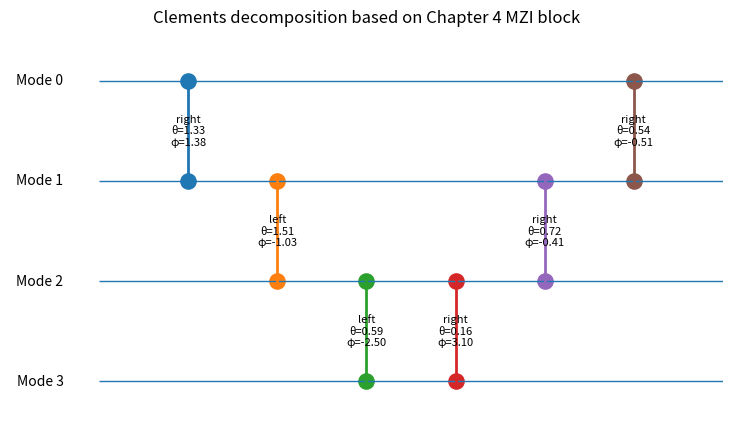

Here is the Python script that generated this plot:
"""
Unitary Matrix Decomposition for Photonic Quantum Computing

Author:
    Tahmineh Rafe
    2026

Description:
    This code implements the decomposition of arbitrary unitary matrices
    into a sequence of two-mode transformations using the methods proposed
    by Reck et al. and Clements et al.

    The extracted parameters (theta and phi) define the configuration of
    Mach-Zehnder interferometers (MZIs) required to reconstruct the target
    unitary transformation in a programmable photonic circuit.

    The implementation, matrix decomposition procedure, reconstruction,
    and numerical verification were developed by Tahmineh Rafe.

References:
    [1] Reck, M., Zeilinger, A., Bernstein, H. J., & Bertani, P. (1994).
        Experimental realization of any discrete unitary operator.
        Physical Review Letters, 73(1), 58.

    [2] Clements, W. R., Humphreys, P. C., Metcalf, B. J.,
        Kolthammer, W. S., & Walmsley, I. A. (2016).
        Optimal design for universal multiport interferometers.
        Optica, 3(12), 1460-1465.

    [3] Capmany, J., & Pérez, D. (2020).
        Programmable integrated photonics.
        Oxford University Press.

    [4] Arrazola, J. M., Bergholm, V., Brádler, K., Bromley, T. R.,
        Collins, M. J., Dhand, I., ... & Zhang, Y. (2021).
        Quantum circuits with many photons on a programmable nanophotonic chip.
        Nature, 591(7848), 54-60.

Citation:
    If this implementation is used in academic work, please cite:

    Rafe, Tahmineh. (2026).
    Unitary Matrix Decomposition for Photonic Quantum Computing.
    GitHub repository: Physics.
"""

# Unit block:
# T_mn(theta, phi) = i exp(i theta/2) [[exp(i phi) sin(theta), cos(theta)],
#                                      [exp(i phi) cos(theta), -sin(theta)]]

import os
import numpy as np
import matplotlib.pyplot as plt

if os.getcwd()[-9:] == "notebooks":
    os.chdir("..")


# ==========================
# 1. Utility functions
# ==========================

def unitary_error(U):
    """
    Compute unitarity error:
        ||U†U - I||F
    """
    U = np.asarray(U, dtype=complex)
    N = U.shape[0]
    return np.linalg.norm(U.conj().T @ U - np.eye(N), ord="fro")


def project_to_unitary(A):
    """
    Project an almost-unitary matrix to the nearest unitary matrix
    using polar decomposition through SVD.

    This is useful when the input matrix is rounded.
    """
    W, S, Vh = np.linalg.svd(A)
    return W @ Vh


def random_unitary(N, seed=None):
    """
    Generate a random N x N unitary matrix using QR decomposition.
    This replaces itf.random_unitary(N).
    """
    rng = np.random.default_rng(seed)

    Z = rng.normal(size=(N, N)) + 1j * rng.normal(size=(N, N))
    Q, R = np.linalg.qr(Z)

    phases = np.diag(R) / np.abs(np.diag(R))
    U = Q * phases

    return U




def chapter4_T_block(N, m, n, theta, phi):
    """
    Build the full N x N T_mn(theta, phi) matrix based on Chapter 4.

    The 2 x 2 block is:

        T(theta, phi) =
        i exp(i theta/2)
        [[exp(i phi) sin(theta),  cos(theta)],
         [exp(i phi) cos(theta), -sin(theta)]]

    This block acts only on modes m and n.
    Python indexing starts from 0.
    """

    T = np.eye(N, dtype=complex)

    s = np.sin(theta)
    c = np.cos(theta)

    global_phase = 1j * np.exp(1j * theta / 2)
    exp_i_phi = np.exp(1j * phi)

    T[m, m] = global_phase * exp_i_phi * s
    T[m, n] = global_phase * c
    T[n, m] = global_phase * exp_i_phi * c
    T[n, n] = global_phase * (-s)

    return T


def chapter4_T_inverse_block(N, m, n, theta, phi):
    """
    Since T is unitary:

        T^{-1} = T†

    This is also consistent with Chapter 4.
    """

    T = chapter4_T_block(N, m, n, theta, phi)
    return T.conj().T


# ==========================
# 3. Clements zeroing rules
# ==========================

def get_clements_right_zeroing_angles(a, b, tol=1e-12):
    """
    Compute theta and phi for right-side zeroing.

    For right multiplication:

        U_new = U @ T^{-1}

    To zero the target element using Chapter 4 condition:

        a exp(-i phi) sin(theta) + b cos(theta) = 0

    Therefore:

        tan(theta) = |b| / |a|

        exp(-i phi) = - (b / a) cot(theta)

    Special cases are handled to avoid division by zero.
    """

    if abs(a) < tol:
        theta = np.pi / 2
        phi = 0.0
        return theta, phi

    if abs(b) < tol:
        theta = 0.0
        phi = 0.0
        return theta, phi

    theta = np.arctan2(abs(b), abs(a))

    exp_minus_i_phi = -(b / a) / np.tan(theta)
    phi = -np.angle(exp_minus_i_phi)

    return theta, phi


def get_clements_left_zeroing_angles(a, b, tol=1e-12):
    """
    Compute theta and phi for left-side zeroing.

    For left multiplication:

        U_new = T @ U

    The affected rows are mixed. Using the Chapter 4 block, the lower
    transformed element is zeroed by:

        exp(i phi) cos(theta) a - sin(theta) b = 0

    Therefore:

        tan(theta) = |a| / |b|

        exp(i phi) = (b / a) tan(theta)

    Special cases are handled to avoid division by zero.
    """

    if abs(a) < tol:
        theta = 0.0
        phi = 0.0
        return theta, phi

    if abs(b) < tol:
        theta = np.pi / 2
        phi = 0.0
        return theta, phi

    theta = np.arctan2(abs(a), abs(b))

    exp_i_phi = (b / a) * np.tan(theta)
    phi = np.angle(exp_i_phi)

    return theta, phi


# ==========================
# 4. Clements decomposition
# ==========================

def chapter4_clements_decomposition(U, tol=1e-12):
    """
    Clements rectangular decomposition using the Chapter 4 MZI block.

    The algorithm alternates between right-side and left-side multiplications.

    For odd steps:

        U_new = U @ T^{-1}

    For even steps:

        U_new = T @ U

    At the end:

        D = L_total @ U @ R_total

    Therefore:

        U = L_total† @ D @ R_total†

    Outputs:
        D                 final diagonal phase matrix
        operations        list of MZI blocks and parameters
        U_reconstructed   reconstructed matrix
        A_final           final diagonalized matrix
        error             Frobenius reconstruction error
        fidelity          normalized matrix fidelity
    """

    U = np.asarray(U, dtype=complex)

    if U.shape[0] != U.shape[1]:
        raise ValueError("Input matrix must be square.")

    N = U.shape[0]
    A = U.copy()

    L_total = np.eye(N, dtype=complex)
    R_total = np.eye(N, dtype=complex)

    operations = []

    for i in range(1, N):

        if i % 2 == 1:
            # Odd step: right-side multiplication
            for j in range(0, i):

                row = N - 1 - j
                m = i - j - 1
                n = m + 1

                a = A[row, m]
                b = A[row, n]

                theta, phi = get_clements_right_zeroing_angles(a, b, tol=tol)

                T = chapter4_T_block(N, m, n, theta, phi)
                T_inv = chapter4_T_inverse_block(N, m, n, theta, phi)

                A = A @ T_inv
                R_total = R_total @ T_inv

                if abs(A[row, m]) < 1e-10:
                    A[row, m] = 0.0 + 0.0j

                operations.append({
                    "side": "right",
                    "m": m,
                    "n": n,
                    "theta": theta,
                    "phi": phi,
                    "T": T,
                    "T_inverse": T_inv
                })

        else:
            # Even step: left-side multiplication
            for j in range(1, i + 1):

                n = N + j - i - 1
                m = n - 1
                col = j - 1

                a = A[m, col]
                b = A[n, col]

                theta, phi = get_clements_left_zeroing_angles(a, b, tol=tol)

                T = chapter4_T_block(N, m, n, theta, phi)
                T_inv = chapter4_T_inverse_block(N, m, n, theta, phi)

                A = T @ A
                L_total = T @ L_total

                if abs(A[n, col]) < 1e-10:
                    A[n, col] = 0.0 + 0.0j

                operations.append({
                    "side": "left",
                    "m": m,
                    "n": n,
                    "theta": theta,
                    "phi": phi,
                    "T": T,
                    "T_inverse": T_inv
                })

    D = np.diag(np.diag(A))

    U_reconstructed = L_total.conj().T @ D @ R_total.conj().T

    error = np.linalg.norm(U - U_reconstructed, ord="fro")
    fidelity = abs(np.trace(U.conj().T @ U_reconstructed)) / N

    return {
        "D": D,
        "operations": operations,
        "U_reconstructed": U_reconstructed,
        "A_final": A,
        "L_total": L_total,
        "R_total": R_total,
        "error": error,
        "fidelity": fidelity
    }


# ==========================
# 5. Simple Clements circuit drawing
# ==========================

def draw_clements_network(operations, N, title="Clements rectangular decomposition"):
    """
    Draw a simple schematic of the Clements network.
    This is not a physical layout generator; it is a clear visual map
    of which modes are coupled at each step.
    """

    fig, ax = plt.subplots(figsize=(1.2 * len(operations) + 2, 0.8 * N + 2))

    # Draw mode lines
    for mode in range(N):
        ax.hlines(y=mode, xmin=0, xmax=len(operations) + 1, linewidth=1)
        ax.text(-0.4, mode, f"Mode {mode}", va="center", ha="right")

    # Draw MZI blocks
    for k, op in enumerate(operations, start=1):
        m = op["m"]
        n = op["n"]

        ax.plot([k, k], [m, n], linewidth=2)
        ax.scatter([k, k], [m, n], s=120)

        label = f"{op['side']}\nθ={op['theta']:.2f}\nφ={op['phi']:.2f}"
        ax.text(k, (m + n) / 2, label, ha="center", va="center", fontsize=8)

    ax.set_title(title)
    ax.set_xlim(-1, len(operations) + 1)
    ax.set_ylim(N - 0.5, -0.5)
    ax.axis("off")

    plt.show()


# ==========================
# 6. Example: use your own matrix
# ==========================

U_raw = np.array([
    [0.2109+0.4077j, 0.0582-0.6129j, -0.0306-0.0966j, 0.1638+0.6103j],
    [-0.6817+0.5319j, -0.2335+0.1715j, -0.0690-0.0395j, 0.4004-0.0425j],
    [0.0795+0.1160j, -0.3216+0.25723j, 0.7731+0.3231j, -0.1189+0.3074j],
    [-0.1254-0.0784j, 0.4136-0.4431j, 0.4785+0.2279j, 0.3809-0.4299j]
], dtype=complex)

N = U_raw.shape[0]

print("Original unitarity error:")
print(unitary_error(U_raw))

# Because the matrix is rounded, project it to the nearest unitary matrix.
U = project_to_unitary(U_raw)

print("\nProjected unitarity error:")
print(unitary_error(U))

result = chapter4_clements_decomposition(U)

D = result["D"]
operations = result["operations"]
U_rec = result["U_reconstructed"]
A_final = result["A_final"]
error = result["error"]
fidelity = result["fidelity"]

print("\nFinal matrix after Clements zeroing:")
print(np.round(A_final, 6))

print("\nFinal phase matrix D:")
print(np.round(D, 6))

print("\nReconstructed matrix:")
print(np.round(U_rec, 6))

print("\nReconstruction error ||U - U_rec||F:")
print(error)

print("\nMatrix fidelity:")
print(fidelity)

print("\nNumber of Clements MZI blocks:")
print(len(operations))

print("\nExpected number N(N-1)/2:")
print(N * (N - 1) // 2)

print("\nClements parameters based on Chapter 4 block:")
for i, op in enumerate(operations, start=1):
    print(
        f"{i}: side = {op['side']}, "
        f"modes ({op['m']}, {op['n']}), "
        f"theta = {op['theta']:.10f}, "
        f"phi = {op['phi']:.10f}"
    )

draw_clements_network(operations, N, title="Clements decomposition based on Chapter 4 MZI block")
